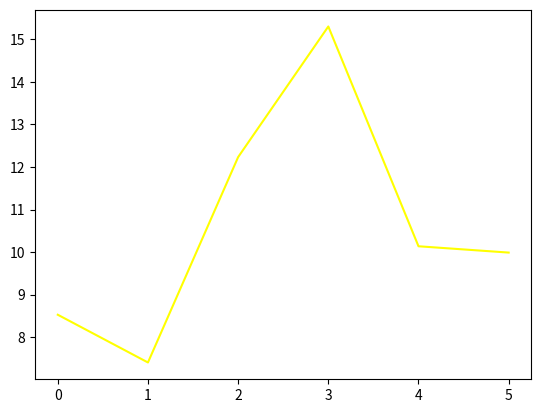

Write the Python code that produced this figure. (Note: this script raises an exception after producing the figure.)
import numpy as np
from numpy import *
import matplotlib.pyplot as plt

rate = 0.001  # 梯度下降的步长
# 数据
x_train = np.array([[1, 2], [2, 1], [2, 3], [3, 5], [1, 3], [4, 2], [7, 3], [4, 5], [11, 3], [8, 7]])
y_train = np.array([7, 8, 10, 14, 8, 13, 20, 16, 28, 26])
x_test = np.array([[1, 4], [2, 2], [2, 5], [5, 3], [1, 5], [4, 1]])
# 假设机器学习的J(i)=i1*x1+i2*x2
a = np.random.normal()
b = np.random.normal()
c = np.random.normal()

def h(x):
    return a*x[0]+b*x[1]
#小容量样本比较合适的梯度下 降批梯度下降  梯度下降

for i in range(100):
    sum_a=0
    sum_b=0
    for x, y in zip(x_train, y_train):
        sum_a = sum_a + rate*(y-h(x))*x[0]
        sum_b = sum_b + rate*(y-h(x))*x[1]
    a = a + sum_a
    b = b + sum_b
plt.plot([h(xi) for xi in x_test],color="yellow")
print(a,b,sep="\n")

#样本如果过大可以选择如下的梯度下降算法(随机梯度下降)  但是样本过小偏差很大，需要在考虑应该怎么写以下伪代码
'''
for every x in train{
    chose the next one in x 
    do gradient_descent
}
'''
'''
last_a = a-1
last_b = b-1
time = 0
for i in range(100):
    last_a = a
    last_b = b
    time=time+1
    for x,y in zip(x_train,y_train):
        a = a + rate*(y-h(x))*x[0]
        b = a + rate*(y-h(x))*x[1]

plt.plot([h(xi) for xi in x_test],color="red")
print(a,b)'''
#plt.show()
#不借助迭代求得的梯度下降，函数的参数


#加权梯度下降
#算法是根据所求点的x来使用加权的形式求预测值
#算法比较麻烦所以只写伪代码
'''
number_want为所求值
for i in range(100):
    sum_a=0
    sum_b=0
    sum_c=0
    for x, y in zip(x_train, y_train):
        rate = np.e**(-np.square(x[0]-number_want[0])/2)
        sum_a = sum_a + rate*(y-h(x))*x[0]
        rate = np.e**(-np.square(x[1]-number_want[1])/2)
        sum_b = sum_b + rate*(y-h(x))*x[1]
        rate = 1
        sum_c = sum_c + rate*(y-h(x))
    a = a + sum_a
    b = b + sum_b
    c = c + sum_c
plt.plot([h(xi) for xi in x_test],color="yellow")
'''

matrix1 = mat(x_train)
matrix2 = mat(y_train)

matrix3 = matrix1.T*matrix1
matrix3 = matrix3.I
matrix3 = matrix3*matrix1.T
matrix3 = matrix3*matrix2.T

matrix3 = array(matrix3)
i = matrix3[0]
j = matrix3[1]

def hh(x):
    return i*x[0]+j*x[1]


plt.plot([hh(xi) for xi in x_test],color="blue")

print(i)
print(j)
plt.show()
